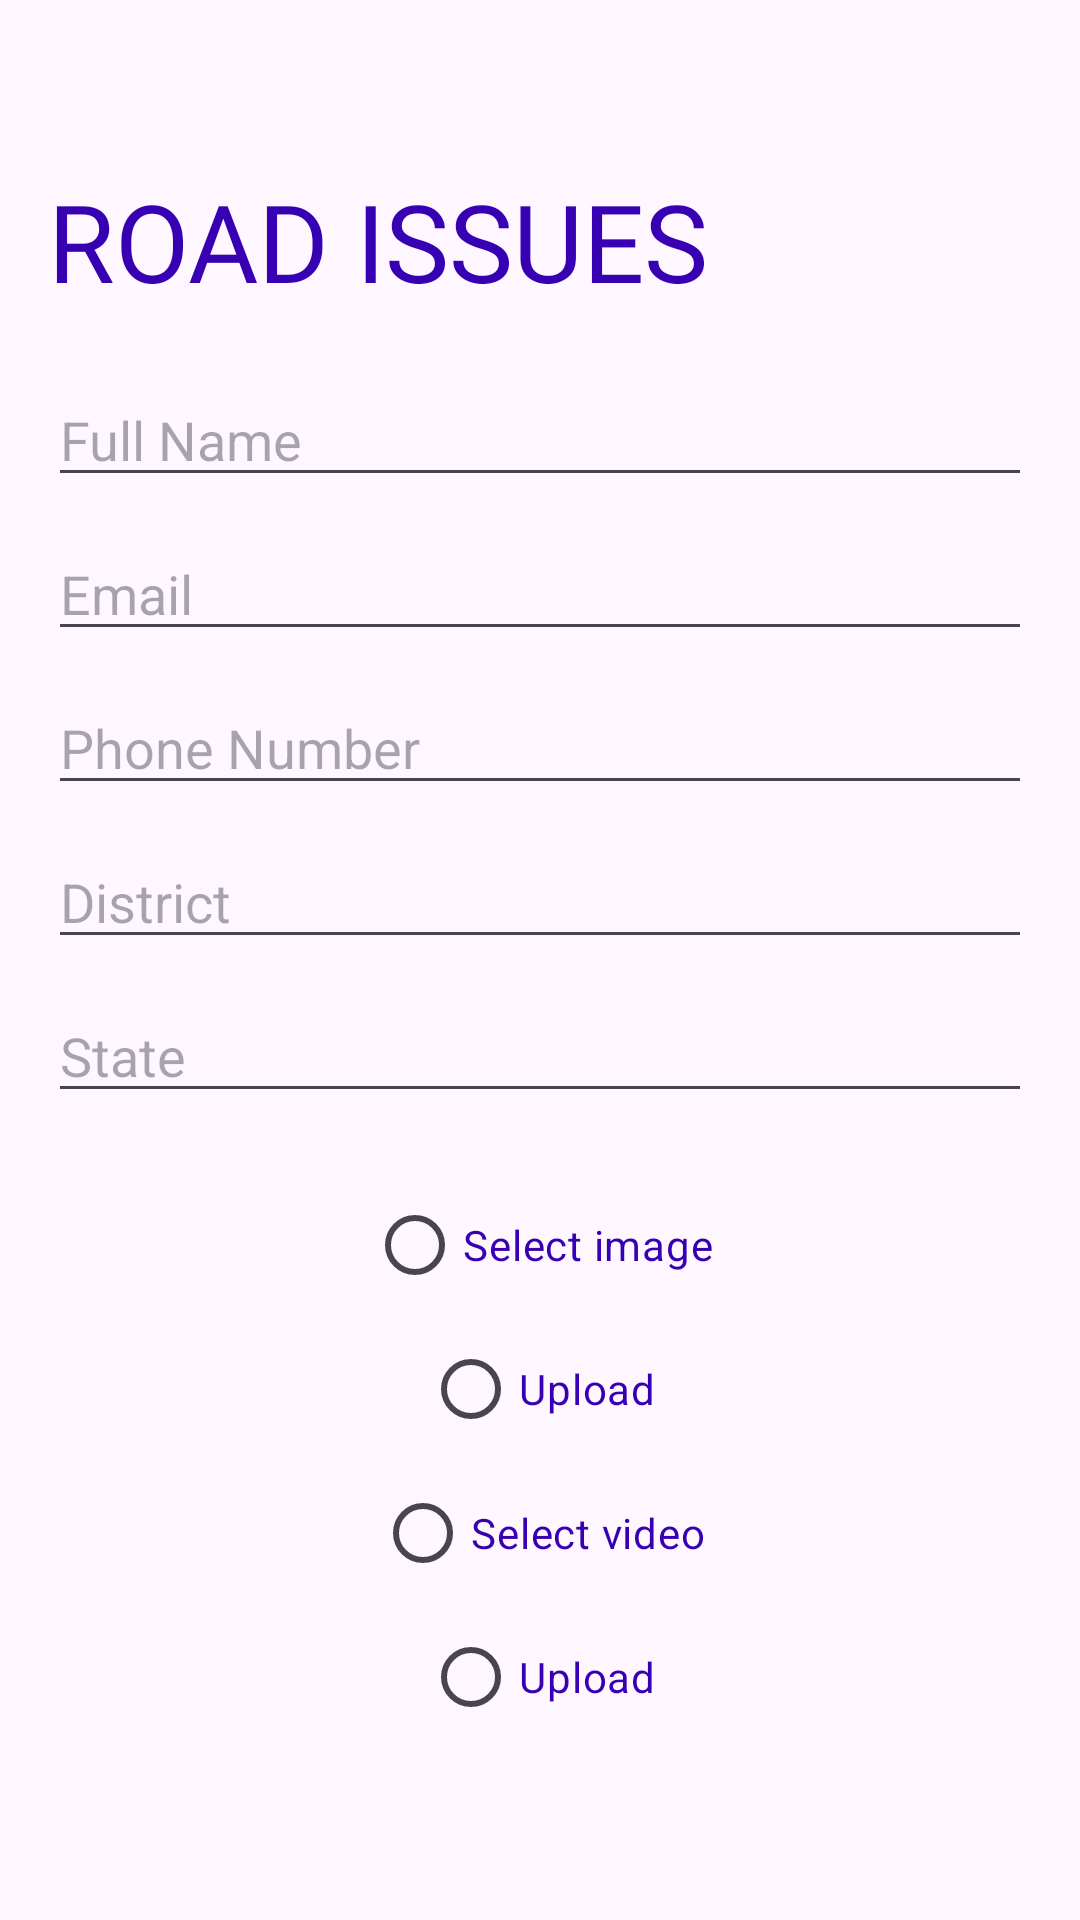

Android layout source for this screen:
<!-- AndroidManifest.xml: application theme Theme.Activity_intro -->
<!-- res/layout/activity_road.xml -->
<?xml version="1.0" encoding="utf-8"?>
<RelativeLayout xmlns:android="http://schemas.android.com/apk/res/android"
    xmlns:app="http://schemas.android.com/apk/res-auto"
    xmlns:tools="http://schemas.android.com/tools"
    android:layout_width="match_parent"
    android:layout_height="match_parent"
    android:padding="16dp"
    tools:context=".road">


    <View
        android:layout_width="match_parent"
        android:layout_height="match_parent"
        />

    
    <TextView
        android:id="@+id/roadTitle"
        android:layout_width="wrap_content"
        android:layout_height="wrap_content"
        android:layout_marginTop="40dp"
        android:fontFamily="@font/poppins_semibold"
        android:text="ROAD ISSUES"
        android:textColor="@color/purple_700"
        android:textSize="36sp" />

    
    <EditText
        android:id="@+id/fullName"
        android:layout_width="match_parent"
        android:layout_height="wrap_content"
        android:layout_below="@id/roadTitle"
        android:layout_marginTop="20dp"
        android:hint="Full Name"
        android:inputType="textPersonName"
        android:textColor="@color/purple_700"
        android:hintTextColor="@color/purple_700"
         />

    
    <EditText
        android:id="@+id/email"
        android:layout_width="match_parent"
        android:layout_height="wrap_content"
        android:layout_below="@id/fullName"
        android:layout_marginTop="10dp"
        android:hint="Email"
        android:inputType="textEmailAddress"
        android:textColor="@color/purple_700"
        android:hintTextColor="@color/purple_700"
        />

    
    <EditText
        android:id="@+id/phoneNumber"
        android:layout_width="match_parent"
        android:layout_height="wrap_content"
        android:layout_below="@id/email"
        android:layout_marginTop="10dp"
        android:hint="Phone Number"
        android:inputType="phone"
        android:textColor="@color/purple_700"
        android:hintTextColor="@color/purple_700"
        />
    
    <EditText
        android:id="@+id/district"
        android:layout_width="match_parent"
        android:layout_height="wrap_content"
        android:layout_below="@id/phoneNumber"
        android:layout_marginTop="10dp"
        android:hint="District"
        android:inputType="text"
        android:textColor="@color/purple_700"
        android:hintTextColor="@color/purple_700"
         />

    
    <EditText
        android:id="@+id/state"
        android:layout_width="match_parent"
        android:layout_height="wrap_content"
        android:layout_below="@id/district"
        android:layout_marginTop="10dp"
        android:hint="State"
        android:inputType="text"
        android:textColor="@color/purple_700"
        android:hintTextColor="@color/purple_700"
         />

    
    <RadioButton
        android:id="@+id/roadselectbutton"
        android:layout_width="wrap_content"
        android:layout_height="wrap_content"
        android:layout_below="@id/state"
        android:layout_marginTop="20dp"
        android:layout_centerHorizontal="true"
        android:text="Select image"
        android:textColor="@color/purple_700" />

    <RadioButton
        android:id="@+id/roaduploadbutton"
        android:layout_width="wrap_content"
        android:layout_height="wrap_content"
        android:layout_below="@id/roadselectbutton"
        android:layout_centerHorizontal="true"
        android:text="Upload"
        android:textColor="@color/purple_700" />

    <RadioButton
        android:id="@+id/roadselectvideobutton"
        android:layout_width="wrap_content"
        android:layout_height="wrap_content"
        android:layout_below="@id/roaduploadbutton"
        android:layout_centerHorizontal="true"
        android:text="Select video"
        android:textColor="@color/purple_700" />


    <RadioButton
        android:id="@+id/roaduploadvideobutton"
        android:layout_width="wrap_content"
        android:layout_height="wrap_content"
        android:layout_below="@id/roadselectvideobutton"
        android:layout_centerHorizontal="true"
        android:text="Upload"
        android:textColor="@color/purple_700" />

    

    

    <EditText
        android:id="@+id/editroadText"
        android:layout_width="match_parent"
        android:layout_height="106dp"
        android:layout_below="@id/roaduploadvideobutton"
        android:layout_marginTop="30dp"

        android:ems="10"
        android:hint="write complaint here.."
        android:hintTextColor="@color/purple_700"
        android:inputType="text"
        android:textColor="@color/purple_700" />


</RelativeLayout>
<!-- resources referenced by this layout -->
<resources>
  <color name="purple_700">#FF3700B3</color>
  <style name="Theme.Activity_intro" parent="Base.Theme.Activity_intro" />
  <style name="Base.Theme.Activity_intro" parent="Theme.Material3.DayNight.NoActionBar">
          <item name="colorPrimary">@color/purple_700</item>
          <item name="colorPrimaryVariant">@color/purple_700</item>
          <item name="colorPrimary">@color/white</item>
          
          <item name="android:statusBarColor">?attr/colorPrimaryVariant</item>
      </style>
  <color name="white">#FFFFFFFF</color>
</resources>
